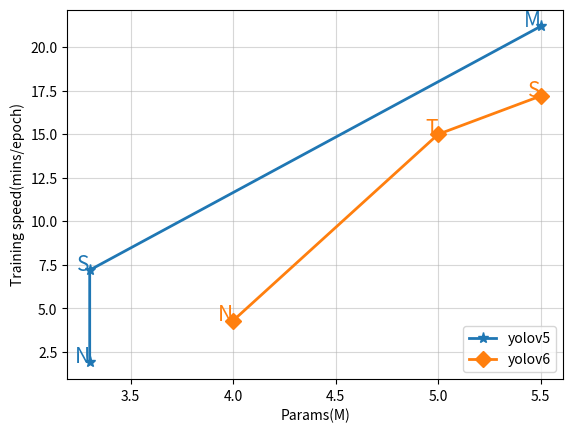

Write Python code to recreate this figure.
import matplotlib.pyplot as plt

yolov5 = dict(
    N=dict(time=3.3, params=1.9),
    S=dict(time=3.3, params=7.2),
    M=dict(time=5.5, params=21.2),
    # L=dict(time=3.8, params=49.0),
    # X=dict(time=5.9, params=50.7),
)

yolov6 = dict(
    N=dict(time=4, params=4.3),
    T=dict(time=5, params=15.0),
    S=dict(time=5.5, params=17.2),
    # M=dict(time=2.9, params=49.5),
    # L=dict(time=4.8, params=52.5),
)

plt.plot(
    [y5["time"] for t, y5 in yolov5.items()],
    [y5["params"] for t, y5 in yolov5.items()],
    "*-",
    linewidth=2,
    markersize=8,
    label="yolov5",
    color="#1f77b4",
)
plt.plot(
    [y6["time"] for t, y6 in yolov6.items()],
    [y6["params"] for t, y6 in yolov6.items()],
    "D-",
    linewidth=2,
    markersize=8,
    label="yolov6",
    color="#ff7f0e",
)
for k, v in yolov5.items():
    plt.text(
        v["time"],
        v["params"],
        k,
        fontsize=15,
        # style="italic",
        weight="light",
        # verticalalignment="center",
        horizontalalignment="right",
        # rotation=45,
        color="#1f77b4",
    )

for k, v in yolov6.items():
    plt.text(
        v["time"],
        v["params"],
        k,
        fontsize=15,
        # style="italic",
        weight="light",
        # verticalalignment="center",
        horizontalalignment="right",
        # rotation=45,
        color="#ff7f0e",
    )

plt.grid(alpha=0.5)
plt.xlabel("Params(M)")
plt.ylabel("Training speed(mins/epoch)")
plt.legend(loc="lower right")

plt.show()
# plt.savefig("result_new.png")
